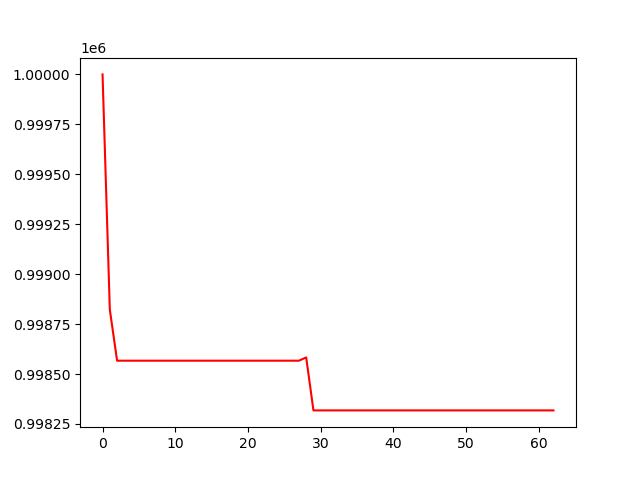

The table this chart was drawn from, first rows:
, 0
0, 1000000
1, 998822
2, 998567
3, 998567
4, 998567
5, 998567
6, 998567
7, 998567
8, 998567
9, 998567
10, 998567
11, 998567
12, 998567
13, 998567
14, 998567
15, 998567
16, 998567
17, 998567
18, 998567
19, 998567
20, 998567
21, 998567
22, 998567
23, 998567
24, 998567
25, 998567
26, 998567
27, 998567
28, 998583
29, 998318
30, 998318
31, 998318
32, 998318
33, 998318
34, 998318
35, 998318
36, 998318
37, 998318
38, 998318
39, 998318
40, 998318
41, 998318
42, 998318
43, 998318
44, 998318
45, 998318
46, 998318
47, 998318
48, 998318
49, 998318
50, 998318
51, 998318
52, 998318
53, 998318
54, 998318
55, 998318
56, 998318
57, 998318
58, 998318
59, 998318
... 3 more rows
